The GitHub repository MaksymRiabchuk/python_project contains a labelled image folder "data" with 2 categories: not ships, ships. Examples follow, each with its label.

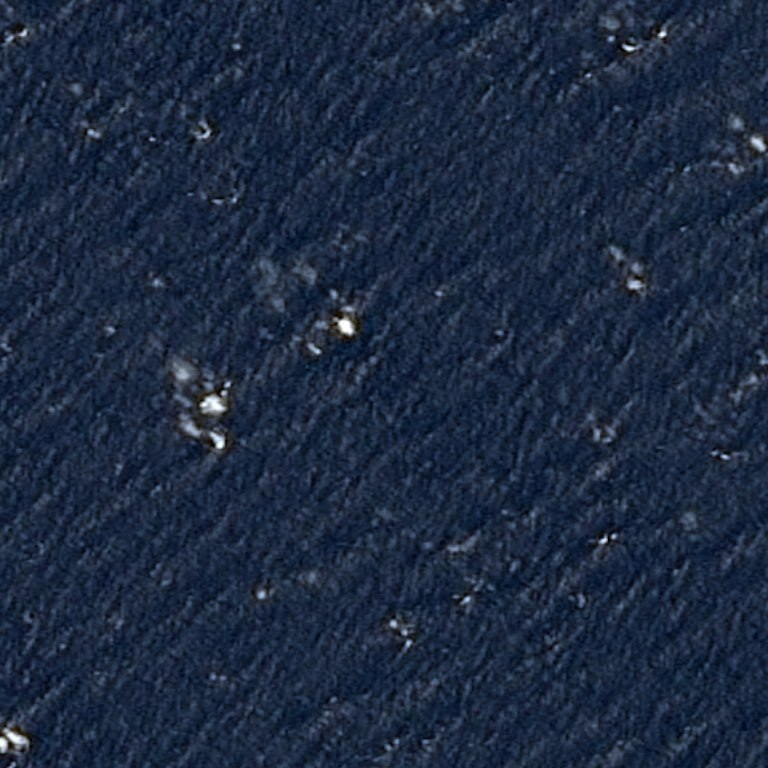
Label: ships

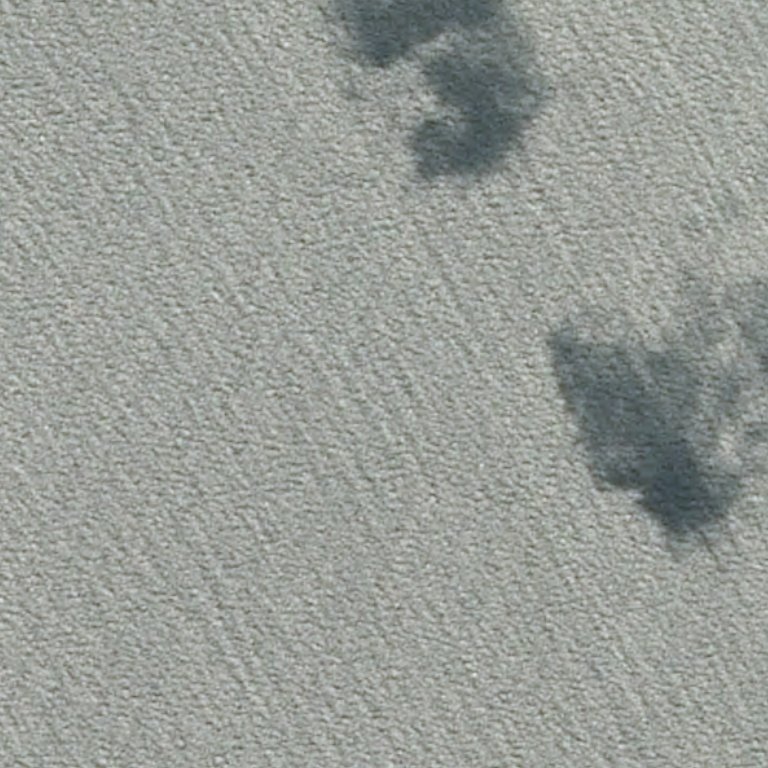
Label: not ships

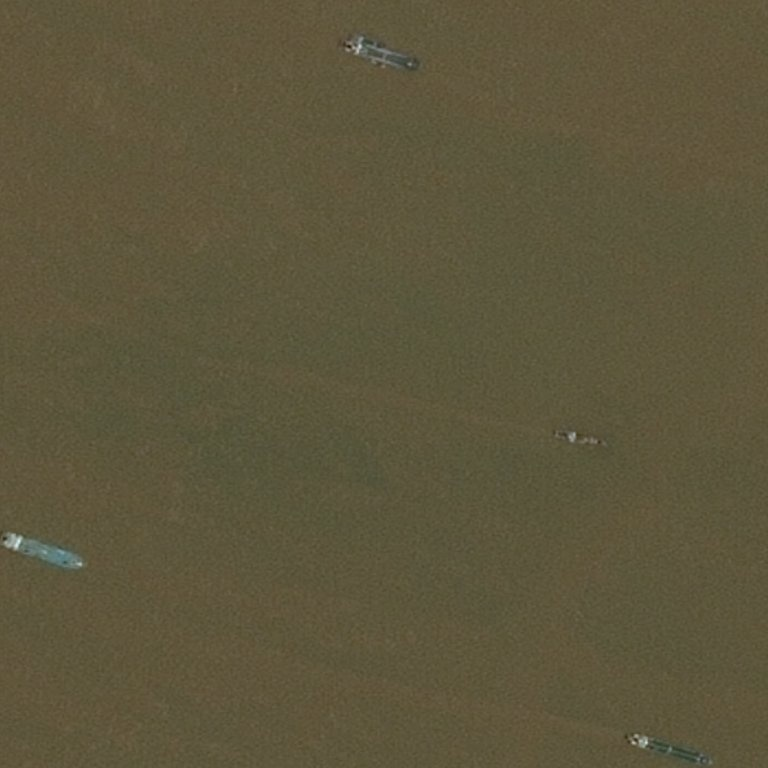
Label: ships

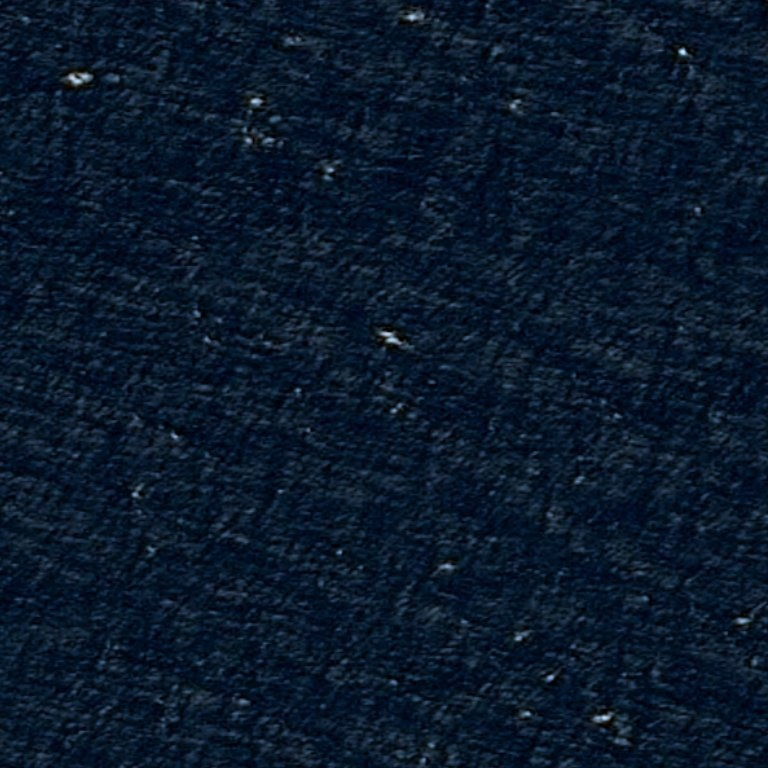
Label: not ships
